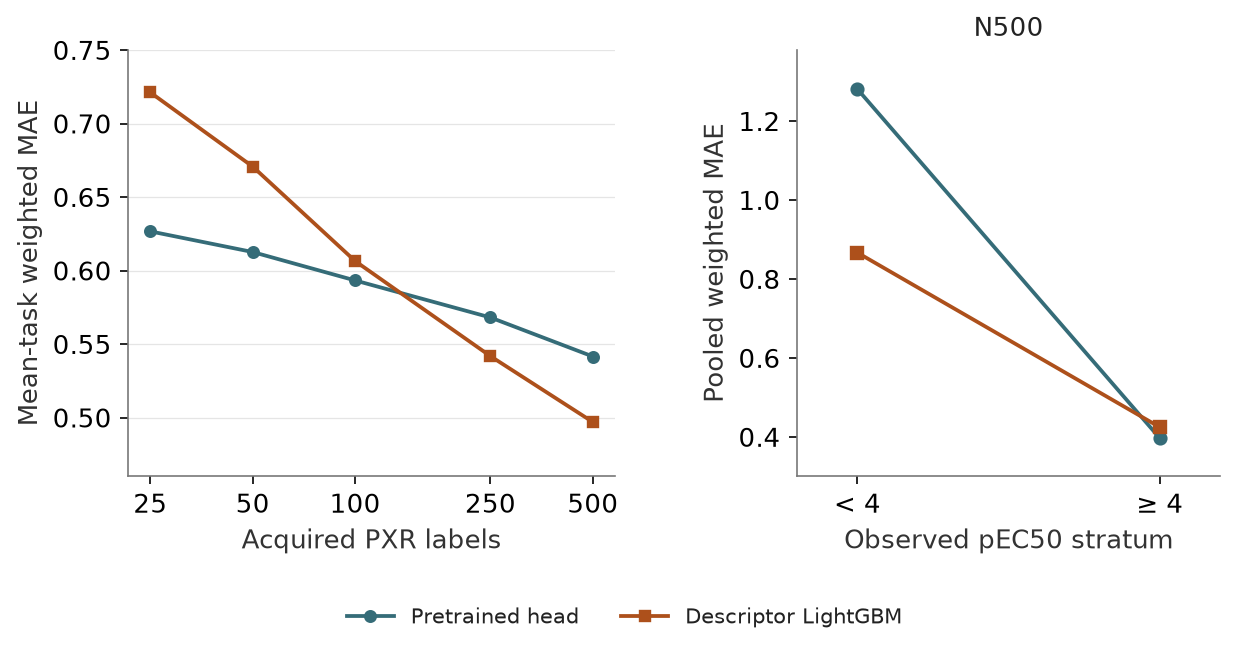

The data file committed next to this chart (first rows):
lane, split, n_train, method, weighted_mae, mae, bias, spearman, pred_on_observed_slope, pred_on_observed_intercept, observed_on_pred_slope, observed_on_pred_intercept, sd_ratio, iqr_ratio, observed_mean, predicted_mean, observed_sd, predicted_sd, predicted_min, predicted_max, n_test, n_fit, n_calibration, fit_seconds
strict, strict_chemical, 25, descriptor_lightgbm_rdkit_mordred, 0.7212, 0.9039, 0.2981, , 0.05525, 4.356, , , 0.1861, 0.219, 4.296, 4.595, 1.13, 0.2106, 4.143, 5.044, 668.8, 20.0, 5.0, 0.3318
strict, strict_chemical, 25, head_pretrained, 0.6267, 0.8427, 0.4773, 0.4124, 0.1641, 4.068, 1.166, -1.293, 0.381, 0.3186, 4.296, 4.774, 1.13, 0.4303, 2.813, 6.359, 668.8, 20.0, 5.0, 0.6055
strict, strict_chemical, 50, descriptor_lightgbm_rdkit_mordred, 0.6707, 0.8517, 0.3123, 0.2602, 0.09377, 4.206, 1.089, -0.729, 0.2672, 0.3136, 4.296, 4.609, 1.13, 0.3024, 3.978, 5.163, 668.8, 40.0, 10.0, 0.5426
strict, strict_chemical, 50, head_pretrained, 0.6126, 0.8217, 0.4444, 0.4275, 0.1739, 3.994, 1.241, -1.617, 0.3879, 0.3128, 4.296, 4.741, 1.13, 0.4387, 2.364, 6.104, 668.8, 40.0, 10.0, 0.7067
strict, strict_chemical, 100, descriptor_lightgbm_rdkit_mordred, 0.6065, 0.7644, 0.274, 0.508, 0.2042, 3.692, 1.622, -3.174, 0.3708, 0.3931, 4.296, 4.57, 1.13, 0.4191, 3.56, 5.454, 668.8, 80.0, 20.0, 1.218
strict, strict_chemical, 100, head_pretrained, 0.5933, 0.7996, 0.441, 0.4696, 0.1963, 3.894, 1.287, -1.828, 0.4054, 0.3035, 4.296, 4.737, 1.13, 0.4569, 1.732, 5.886, 668.8, 80.0, 20.0, 0.9973
strict, strict_chemical, 250, descriptor_lightgbm_rdkit_mordred, 0.5418, 0.6716, 0.2286, 0.6048, 0.3229, 3.137, 1.406, -2.086, 0.4898, 0.469, 4.296, 4.525, 1.13, 0.5531, 3.044, 5.477, 668.8, 200.0, 50.0, 3.211
strict, strict_chemical, 250, head_pretrained, 0.5681, 0.7742, 0.4415, 0.5115, 0.2286, 3.756, 1.227, -1.535, 0.4495, 0.2919, 4.296, 4.738, 1.13, 0.508, 0.6763, 5.694, 668.8, 200.0, 50.0, 2.482
strict, strict_chemical, 500, descriptor_lightgbm_rdkit_mordred, 0.497, 0.6028, 0.1881, 0.653, 0.4231, 2.667, 1.187, -1.031, 0.5998, 0.534, 4.296, 4.485, 1.13, 0.6774, 2.563, 5.539, 668.8, 400.0, 100.0, 7.948
strict, strict_chemical, 500, head_pretrained, 0.5416, 0.7275, 0.3994, 0.5755, 0.2835, 3.478, 1.181, -1.255, 0.4995, 0.3319, 4.296, 4.696, 1.13, 0.5647, 0.5838, 5.58, 668.8, 400.0, 100.0, 4.655
strict, strict_chemical, 500, descriptor_lightgbm_rdkit_mordred, 0.8668, 1.022, 0.9593, , , , , , , , , , , , , , , , , 
strict, strict_chemical, 500, descriptor_lightgbm_rdkit_mordred, 0.4246, 0.4147, -0.158, , , , , , , , , , , , , , , , , 
strict, strict_chemical, 500, head_pretrained, 1.281, 1.469, 1.406, , , , , , , , , , , , , , , , , 
strict, strict_chemical, 500, head_pretrained, 0.3969, 0.3946, -0.05223, , , , , , , , , , , , , , , , , 
